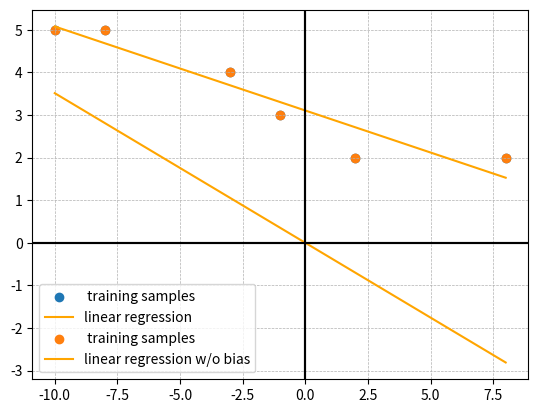

This chart was generated by the following Python code:
import numpy as np
from numpy.linalg import inv
import pandas as pd
import matplotlib.pyplot as plt



x=np.array([[1,-10],[1,-8],[1,-3],[1,-1],[1,2],[1,8]])
y=np.array([[5],[5],[4],[3],[2],[2]])
w=inv(x.T @ x)@(x.T)@(y)
print(w)

#linear regression
#y_line = x @ w
y_line=x.dot(w)
print(y_line)

#x_line = np.linspace(x[:, 1].min(), x[:, 1].max(), 100)  # Generate 100 points for the line
#y_line_cont = w[0] + w[1] * x_line # y = mx+c



plt.scatter(x[:,1],y,label=' training samples')
plt.plot(x[:,1],y_line,color='orange',label='linear regression')
#plt.plot(x_line,y_line_cont,color='orange',label='linear regression')
plt.grid(True)  # Display grid


# Highlight X and Y axes separately
plt.axhline(y=0, color='black', linewidth=1.5)  # X-axis (horizontal line)
plt.axvline(x=0, color='black', linewidth=1.5)  # Y-axis (vertical line)

plt.legend()
plt.show()



x=np.array([[-10],[-8],[-3],[-1],[2],[8]])
y=np.array([[5],[5],[4],[3],[2],[2]])

w=inv(x.T @ x)@(x.T)@(y)
print(w)

#linear regression
y_line = x @ w
print(y_line)

#x_line = np.linspace(x[:,].min(), x[:,].max(), 100)  # Generate 100 points for the line
#y_line_cont = w[0] * x_line # y = mx



plt.scatter(x,y,label=' training samples')
#plt.plot(x_line,y_line_cont,color='orange',label='linear regression w/o bias')
plt.plot(x,y_line,color='orange',label='linear regression w/o bias')
plt.grid(True)  # Display grid

# Display grid
plt.grid(True, linestyle='--', linewidth=0.5)

# Highlight X and Y axes separately
plt.axhline(y=0, color='black', linewidth=1.5)  # X-axis (horizontal line)
plt.axvline(x=0, color='black', linewidth=1.5)  # Y-axis (vertical line)

plt.legend()
plt.show()
